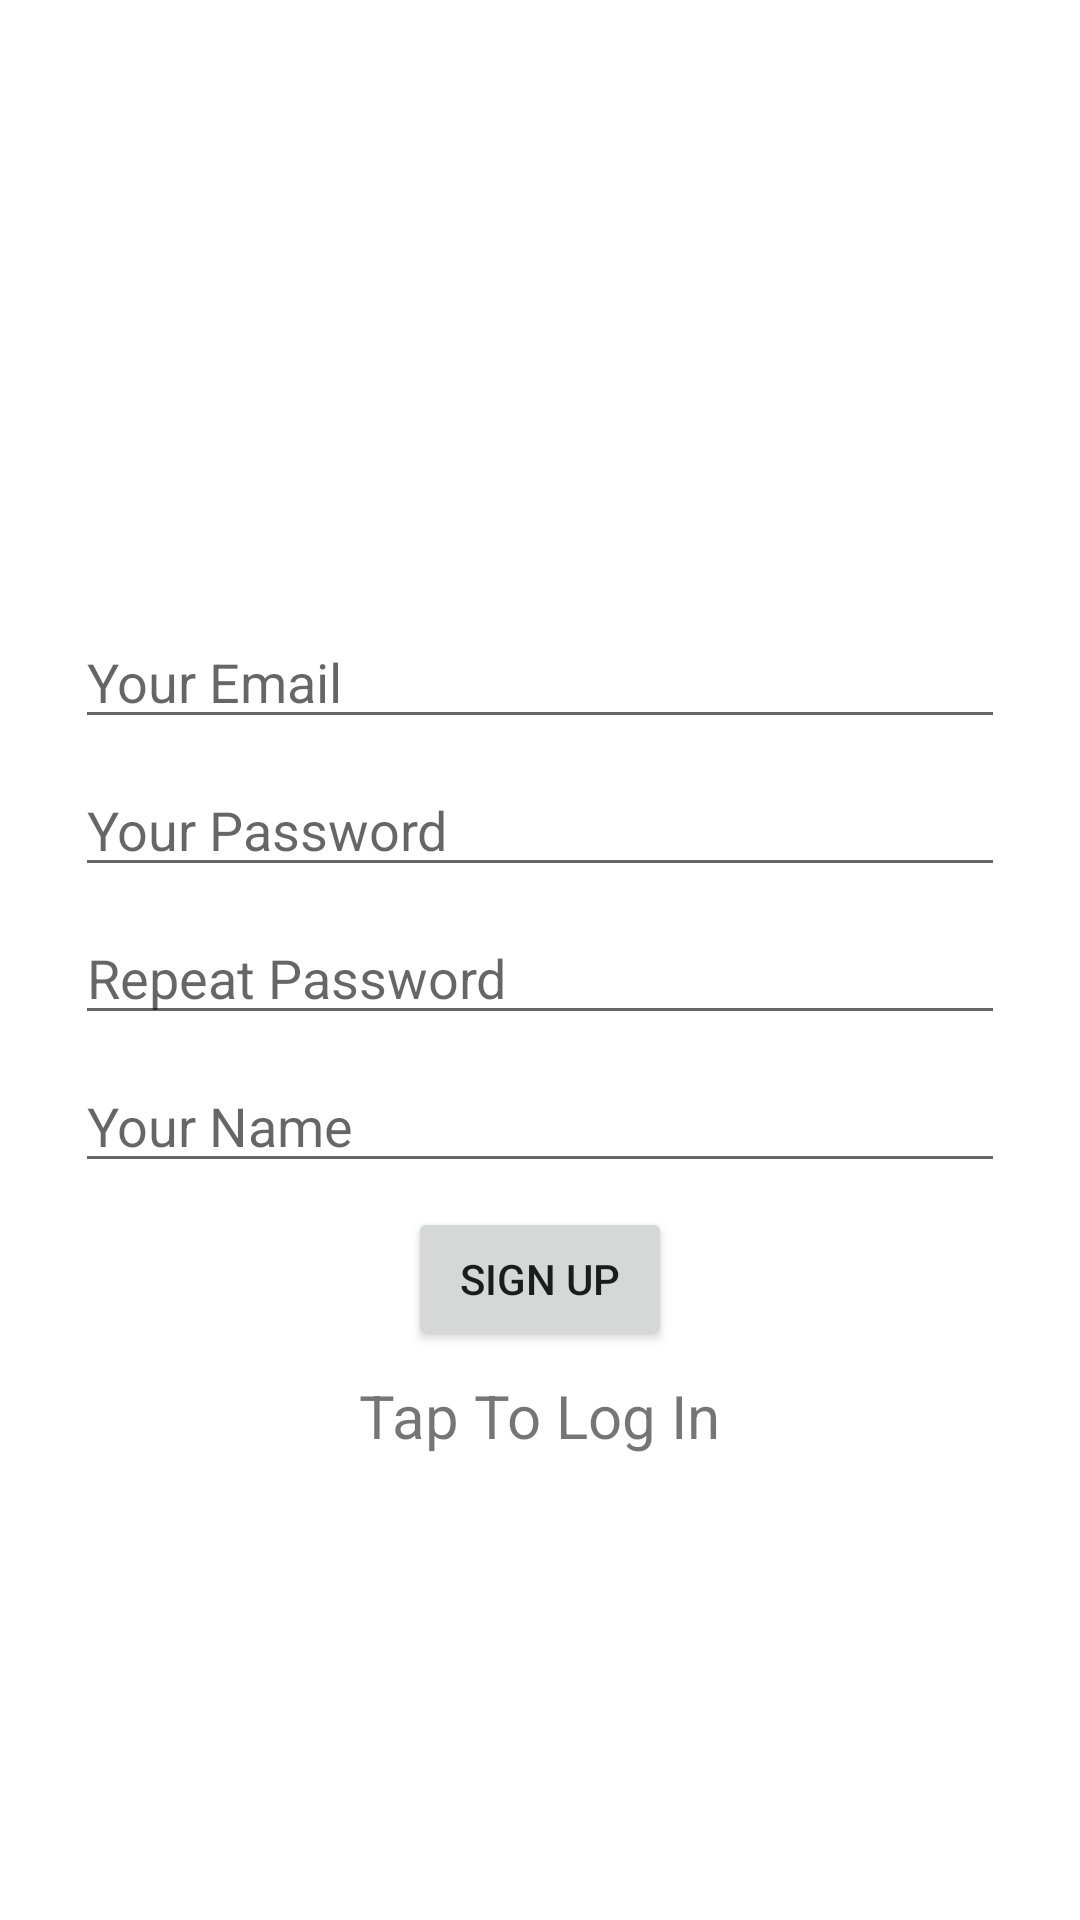

Reconstruct the res/layout file that produces this screen, plus the resources it refers to.
<!-- AndroidManifest.xml: application theme Theme.MyFirstProjectFirebase -->
<!-- res/layout/activity_authentication.xml -->
<?xml version="1.0" encoding="utf-8"?>
<LinearLayout xmlns:android="http://schemas.android.com/apk/res/android"
    xmlns:app="http://schemas.android.com/apk/res-auto"
    xmlns:tools="http://schemas.android.com/tools"
    android:orientation="vertical"
    android:layout_width="match_parent"
    android:layout_height="match_parent"
    tools:context=".AuthenticationActivity">
    <ImageView
        android:src="@drawable/logo_c"
        android:layout_margin="15dp"
        android:layout_gravity="center_horizontal"
        android:layout_width="150dp"
        android:layout_height="150dp"/>
    <EditText
        android:id="@+id/emailEditText"
        android:layout_marginTop="25dp"
        android:layout_marginStart="25dp"
        android:layout_marginEnd="25dp"
        android:hint="Your Email"
        android:inputType="textEmailAddress"
        android:layout_gravity="center_horizontal"
        android:layout_width="match_parent"
        android:layout_height="wrap_content"/>
    <EditText
        android:id="@+id/passwordEditText"
        android:hint="Your Password"
        android:layout_marginTop="8dp"
        android:layout_marginStart="25dp"
        android:layout_marginEnd="25dp"
        android:layout_gravity="center_horizontal"
        android:inputType="textPassword"
        android:layout_width="match_parent"
        android:layout_height="wrap_content"/>
    <EditText
        android:id="@+id/passwordRepeatEditText"
        android:hint="Repeat Password"
        android:layout_marginTop="8dp"
        android:layout_marginStart="25dp"
        android:layout_marginEnd="25dp"
        android:layout_gravity="center_horizontal"
        android:inputType="textPassword"
        android:layout_width="match_parent"
        android:layout_height="wrap_content"/>
    <EditText
        android:id="@+id/nameEditText"
        android:layout_marginTop="8dp"
        android:layout_marginStart="25dp"
        android:layout_marginEnd="25dp"
        android:hint="Your Name"
        android:layout_gravity="center_horizontal"
        android:inputType="textPersonName"
        android:layout_width="match_parent"
        android:layout_height="wrap_content"/>
    <Button
        android:id="@+id/loginSignUpButton"
        android:layout_width="wrap_content"
        android:layout_height="wrap_content"
        android:layout_gravity="center_horizontal"
        android:layout_marginTop="8dp"
        android:text="Sign Up"/>
    <TextView
        android:id="@+id/toggleLoginSingUpTextView"
        android:layout_width="wrap_content"
        android:layout_height="wrap_content"
        android:text="Tap To Log In"
        android:layout_gravity="center_horizontal"
        android:clickable="true"
        android:onClick="toggleLoginMode"
        android:layout_marginTop="8dp"
        android:textSize="20sp"/>
</LinearLayout>
<!-- resources referenced by this layout -->
<resources>
  <style name="Theme.MyFirstProjectFirebase" parent="Theme.MaterialComponents.DayNight.DarkActionBar">
          
          <item name="colorPrimary">@color/purple_500</item>
          <item name="colorPrimaryVariant">@color/purple_700</item>
          <item name="colorOnPrimary">@color/white</item>
          
          <item name="colorSecondary">@color/teal_200</item>
          <item name="colorSecondaryVariant">@color/teal_700</item>
          <item name="colorOnSecondary">@color/black</item>
          
          <item name="android:statusBarColor" tools:targetApi="l">?attr/colorPrimaryVariant</item>
          
      </style>
  <!-- not gathered from this repository: default colours our renderer supplied (Android Studio template values) -->
  <color name="purple_500">#FF6200EE</color>
  <color name="purple_700">#FF3700B3</color>
  <color name="teal_200">#FF03DAC5</color>
  <color name="teal_700">#FF018786</color>
  <color name="black">#FF000000</color>
  <color name="white">#FFFFFFFF</color>
</resources>
